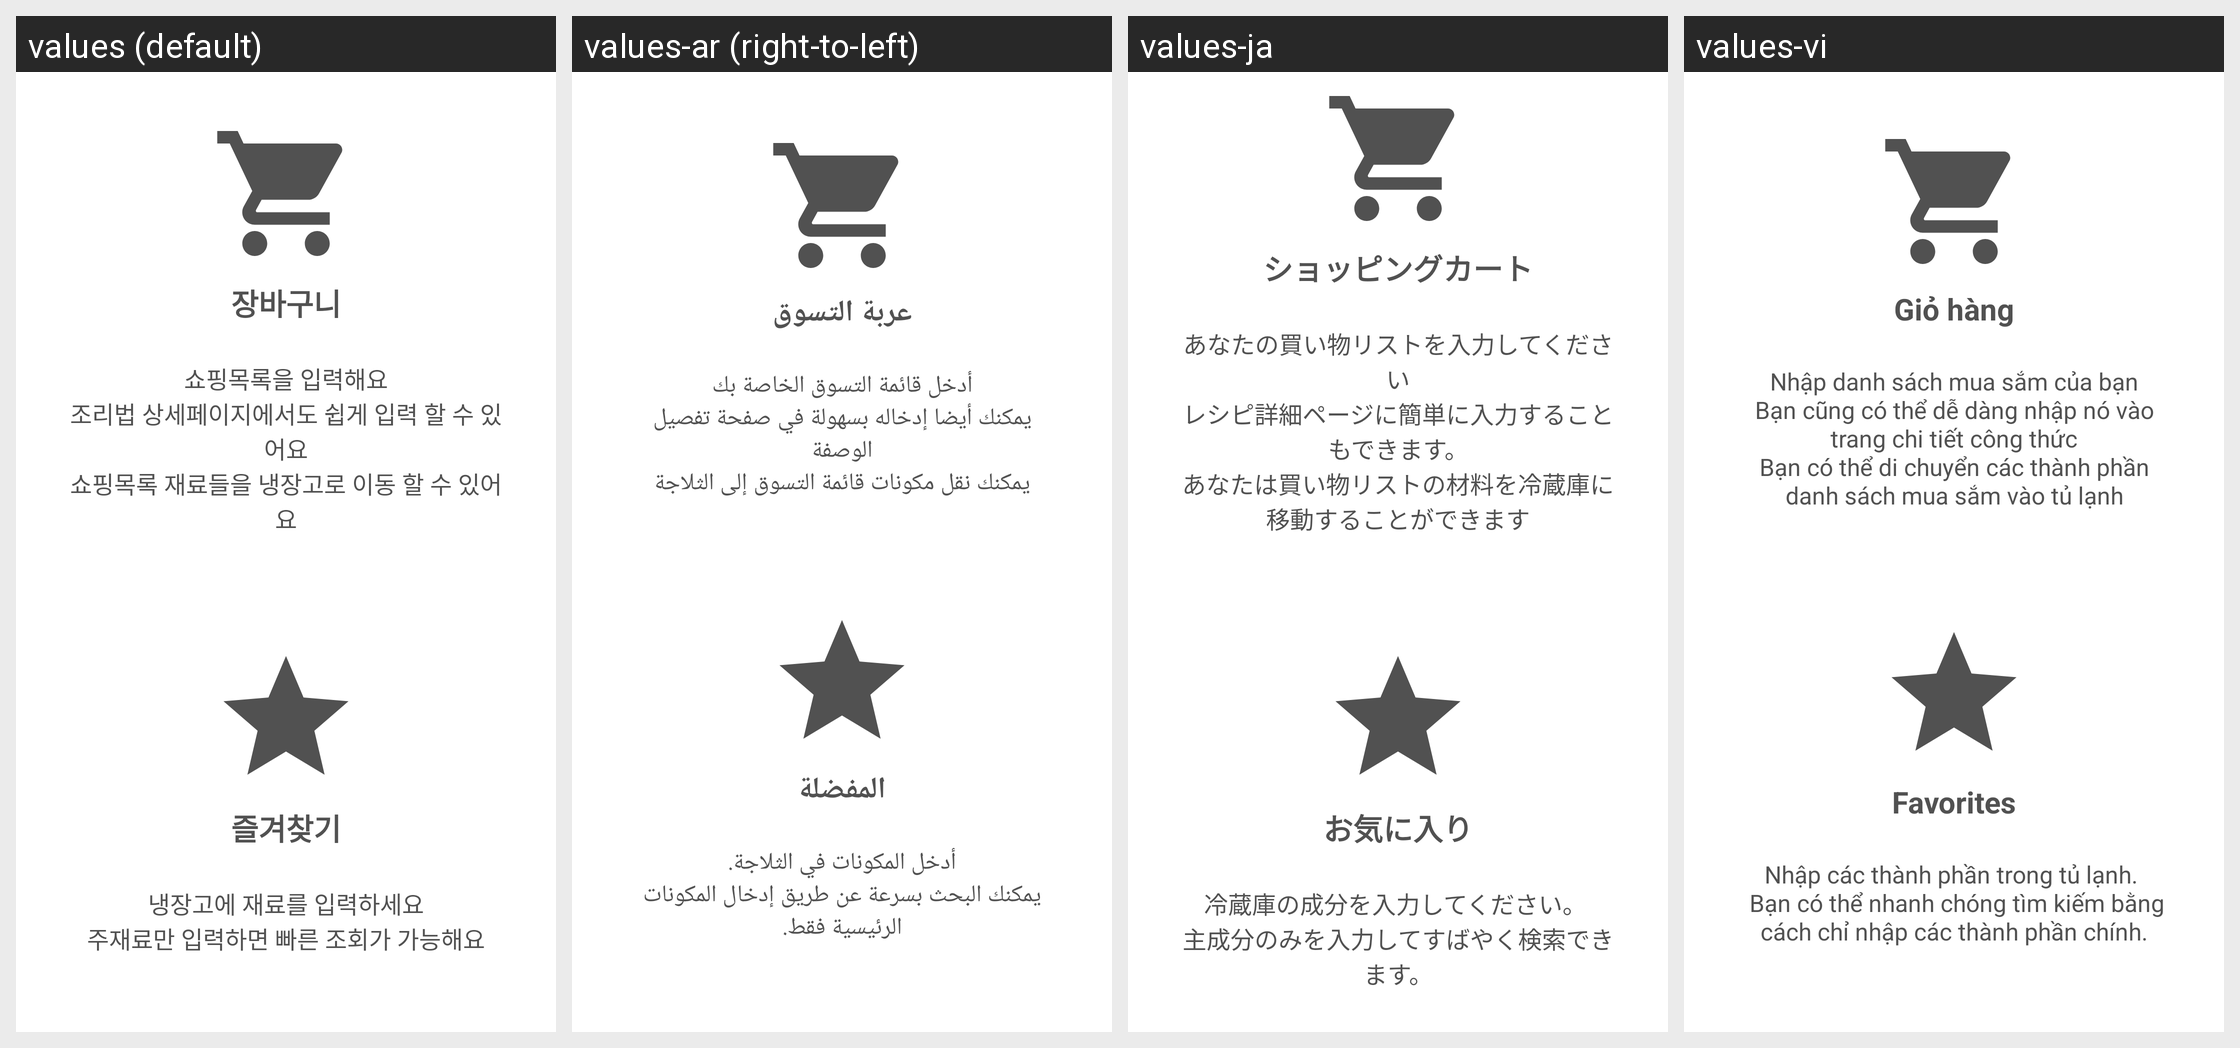

For this localized Android screen grid, give each drawn string resource with its value in every locale shown.
Android screen res/layout/fragment_help4_.xml rendered under 4 locales, left to right: values (default), values-ar (right-to-left), values-ja, values-vi. Device: Nexus 5 (rendered at 1080×1920; each locale shown at half size, 540×960, under a caption strip naming it); theme Theme.TheTHsKitchen_GIT_Ver2021072601.
Other locales in the repository, not shown: values-ab, values-bn, values-de, values-en, values-es, values-fa, values-fr, values-gu, values-hi, values-it, values-jv, values-ko, values-mr, values-ms, values-pt, values-ru, values-ta, values-te, values-tr, values-ur, values-zh-rCN, values-zh-rTW.
Strings drawn on this screen, with the default value and each locale's value (text and hints the layout hard-codes, and strings that could not be matched under every locale, appear in the picture but are not listed):

menu_cart
  values: 장바구니
  values-ar: عربة التسوق
  values-ja: ショッピングカート
  values-vi: Giỏ hàng

help_4_1
  values: 쇼핑목록을 입력해요
      조리법 상세페이지에서도 쉽게 입력 할 수 있어요
      쇼핑목록 재료들을 냉장고로 이동 할 수 있어요
  values-ar: أدخل قائمة التسوق الخاصة بك
      يمكنك أيضا إدخاله بسهولة في صفحة تفصيل الوصفة
      يمكنك نقل مكونات قائمة التسوق إلى الثلاجة
  values-ja: あなたの買い物リストを入力してください
      レシピ詳細ページに簡単に入力することもできます。
      あなたは買い物リストの材料を冷蔵庫に移動することができます
  values-vi: Nhập danh sách mua sắm của bạn
      Bạn cũng có thể dễ dàng nhập nó vào trang chi tiết công thức
      Bạn có thể di chuyển các thành phần danh sách mua sắm vào tủ lạnh

menu_favorites
  values: 즐겨찾기
  values-ar: المفضلة
  values-ja: お気に入り
  values-vi: Favorites

help_3_2
  values: 냉장고에 재료를 입력하세요
      주재료만 입력하면 빠른 조회가 가능해요
  values-ar: أدخل المكونات في الثلاجة.
      يمكنك البحث بسرعة عن طريق إدخال المكونات الرئيسية فقط.
  values-ja: 冷蔵庫の成分を入力してください。 
      主成分のみを入力してすばやく検索できます。
  values-vi: Nhập các thành phần trong tủ lạnh. 
       Bạn có thể nhanh chóng tìm kiếm bằng cách chỉ nhập các thành phần chính.
